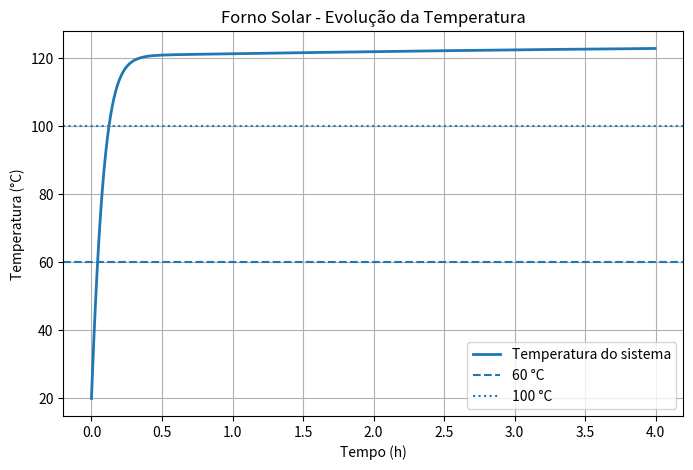

The matplotlib source for this figure:
# Imports
import numpy as np
import matplotlib.pyplot as plt

# ==================================================
# Constantes físicas
# ==================================================

sigma = 5.670374419e-8      # Stefan-Boltzmann (W/m².K⁴)

m1 = 0.243                  # massa (kg)
c1 = 900                    # calor específico (J/kg.K)

tau = 0.95                 # transmitância
A1 = 0.0660                # área (m²)
alpha = 0.90               # absortância
kappa = 1.0                # fator de concentração

G = 1362                   # irradiância solar (W/m²)

epsilon = 0.90            # emissividade
h_conv = 2.0              # coeficiente convectivo (W/m².K)

# ==================================================
# Funções dependentes do tempo
# ==================================================

def Tamb(t):
    """
    Temperatura ambiente (K)
    """
    return 293.15 + 5*np.sin(2*np.pi*t/86400)


def phi(t):
    """
    Ângulo de incidência solar (rad)
    """
    return np.pi/6


# ==================================================
# EDO
# ==================================================

def f(T, t):

    termo_solar = ( tau*A1*alpha*kappa*G*np.cos(phi(t)))

    termo_radiacao = ( -tau*epsilon*A1*sigma* (T**4 - Tamb(t)**4))

    termo_conveccao = (h_conv*A1*(Tamb(t) - T))

    dTdt = ( termo_solar+ termo_radiacao + termo_conveccao)/(m1*c1)

    return dTdt


# ==================================================
# Parâmetros do RK4
# ==================================================

a = 0                    # s
b = 4*3600               # 4 horas

N = 1000

h = (b-a)/N

tpontos = np.arange(a, b, h)

Tpontos = []

# ==================================================
# Condição inicial
# ==================================================

T = 293.15      # 20°C

# ==================================================
# Integração RK4
# ==================================================

for t in tpontos:

    Tpontos.append(T)

    k1 = h*f(T, t)

    k2 = h*f(T + 0.5*k1,t + 0.5*h)

    k3 = h*f(T + 0.5*k2,t + 0.5*h)

    k4 = h*f(T + k3, t + h )

    T += (k1 + 2*k2 + 2*k3 + k4)/6


# ==================================================
# Conversão para Celsius
# ==================================================

Tpontos = np.array(Tpontos)

Tpontos_C = Tpontos - 273.15


# ==================================================
# Plot
# ==================================================

plt.figure(figsize=(8,5))

plt.plot(tpontos/3600, Tpontos_C,lw=2,label="Temperatura do sistema")

plt.axhline( 60,linestyle="--",label="60 °C")

plt.axhline(100, linestyle=":",label="100 °C")

plt.xlabel("Tempo (h)")
plt.ylabel("Temperatura (°C)")
plt.title("Forno Solar - Evolução da Temperatura")
plt.grid(True)
plt.legend()

plt.show()
